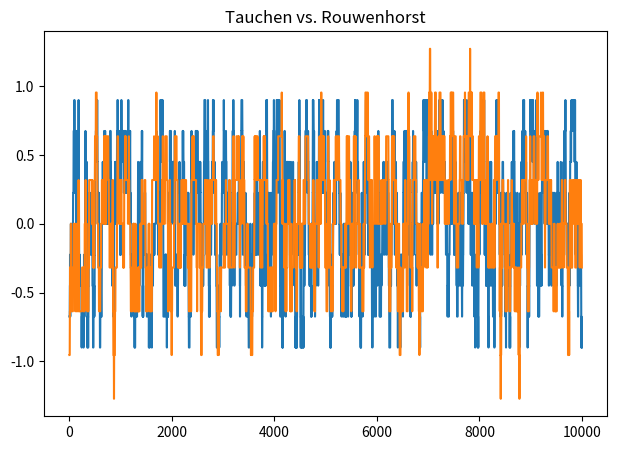

Write Python code to recreate this figure.
from matplotlib import pyplot as plt
from numpy.random import seed, rand
import numpy as np
from scipy.stats import norm


def tauchen_method(rho, sigma, lambd, n_grid):
    start_tauchen = -lambd * sigma / (1 - rho ** 2) ** 0.5
    end_tauchen = -start_tauchen

    zgrid_ = np.linspace(start_tauchen, end_tauchen, n_grid)
    zmid_points = (zgrid_[1:] + zgrid_[:-1]) / 2

    p__ = np.zeros((n_grid, n_grid))
    # P_i,1
    p__[:, 0] = norm.cdf((zmid_points[0] - rho * zgrid_) / sigma)
    # P_i,N_GRID
    p__[:, -1] = 1.0 - norm.cdf((zmid_points[-1] - rho * zgrid_) / sigma)

    # P_i,j for j in [2, N_GRID - 1]
    for i in range(0, n_grid):
        for j in range(1, n_grid - 1):
            lhs = norm.cdf((zmid_points[j] - rho * zgrid_[i]) / sigma)
            rhs = norm.cdf((zmid_points[j - 1] - rho * zgrid_[i]) / sigma)
            p__[i, j] = lhs - rhs

    print(f"p__:\n{p__}")
    print(f"zgrid_:\n{zgrid_}")

    return p__, zgrid_


def rouwenhurst_method(rho, sigma, n_grid):
    p_rouwen = (1 + rho) * 0.5  # chosen to be = pi
    q_rouwen = p_rouwen
    start_rouwen = -(((n_grid - 1) / (1 - rho ** 2)) ** 0.5) * sigma
    end_rouwen = -start_rouwen
    zgrid_ = np.linspace(start_rouwen, end_rouwen, n_grid)
    p__ = np.append(
        [[p_rouwen, 1.0 - p_rouwen]], [[1 - q_rouwen, q_rouwen]], axis=0
    )

    for i in range(2, n_grid):
        ''' Padding zero for one row and one column
        m1 = 
        | P     0_.T |
        | 0_    0    |
        m2 =
        | 0_.T  P_.T |
        | 0     0_   |
        m3 =
        | 0_    0    |
        | P     0_.T |
        m4 =
        | 0     0_   |
        | 0_.T  P    |
        '''
        m1 = np.append(p__, np.zeros((i, 1)), axis=1)
        m1 = np.append(m1, np.zeros((1, i + 1)), axis=0)
        m2 = np.append(np.zeros((i, 1)), p__, axis=1)
        m2 = np.append(m2, np.zeros((1, i + 1)), axis=0)
        m3 = np.append(p__, np.zeros((i, 1)), axis=1)
        m3 = np.append(np.zeros((1, i + 1)), m3, axis=0)
        m4 = np.append(np.zeros((i, 1)), p__, axis=1)
        m4 = np.append(np.zeros((1, i + 1)), m4, axis=0)

        p__ = p_rouwen * m1 + (1 - p_rouwen) * m2 + (1 - q_rouwen) * m3 + q_rouwen * m4
        # Mormalize the rows to make the sum over columns to 1
        p__[1:i, :] = 0.5 * p__[1:i, :]

    print(f"p__:\n{p__}")
    print(f"zgrid_:\n{zgrid_}")

    return p__, zgrid_


def ex_unconditional(
        RHO=0.975,
        SIGMA=0.1,
        N_GRID=9,
        LAMBDA=2.0,  # Used in Tauchen method
        N_TRANSITION=100
):
    transition_tauchen, zgrid_tauchen = tauchen_method(RHO, SIGMA, LAMBDA, N_GRID)
    transition_rouwen, zgrid_rouwen = rouwenhurst_method(RHO, SIGMA, N_GRID)

    # Find the stationary distributions by iteration
    p_stationary_tauchen = np.ones((N_GRID, 1)) / N_GRID
    p_stationary_rouwen = np.ones((N_GRID, 1)) / N_GRID
    # for t in range(1, N_TRANSITION):
    p_stationary_tauchen = np.linalg.matrix_power(transition_tauchen, N_TRANSITION-1).T @ p_stationary_tauchen
    p_stationary_rouwen = np.linalg.matrix_power(transition_rouwen, N_TRANSITION-1).T @ p_stationary_rouwen

    print(p_stationary_tauchen)
    print(p_stationary_rouwen)

    # Check if unconditional moments match
    tauchen_mean_stationary = np.dot(p_stationary_tauchen.T, zgrid_tauchen) / N_GRID
    tauchen_sd_stationary = np.sqrt(np.dot(p_stationary_tauchen.T, (zgrid_tauchen - tauchen_mean_stationary) ** 2))

    rouwen_mean_stationary = np.dot(p_stationary_rouwen.T, zgrid_rouwen) / N_GRID
    rouwen_sd_stationary = np.sqrt(np.dot(p_stationary_rouwen.T, (zgrid_rouwen - rouwen_mean_stationary) ** 2))

    print(
        "Checking the unconditional mean....",
        "Tauchen Mean:",
        tauchen_mean_stationary,
        "Rouwen Mean:",
        rouwen_mean_stationary,
        "Mean:",
        0,
    )
    print(
        "Checking the unconditional sd....",
        "Tauchen sd:",
        tauchen_sd_stationary,
        "Rouwen sd:",
        rouwen_sd_stationary,
        "sd:",
        SIGMA / (1 - RHO ** 2) ** 0.5,
    )

    return transition_tauchen, zgrid_tauchen, transition_rouwen, zgrid_rouwen, N_GRID


def ex_sample_paths(
        P_tauchen, zgrid_tauchen, P_rouwen, zgrid_rouwen, N_GRID,
        i_init=1, random_seed=12345, LEN_HIST=10000
):
    # Monte Carlo simulations to compare performance
    # seed random number generator
    seed(random_seed)

    histories_tauchen_ind = np.zeros((LEN_HIST), np.int8)
    histories_tauchen_z = np.zeros((LEN_HIST))
    histories_tauchen_ind[0] = i_init
    histories_tauchen_z[0] = zgrid_tauchen[histories_tauchen_ind[0]]

    histories_rouwen_ind = np.zeros((LEN_HIST), np.int8)
    histories_rouwen_z = np.zeros((LEN_HIST))
    histories_rouwen_ind[0] = i_init
    histories_rouwen_z[0] = zgrid_rouwen[histories_rouwen_ind[0]]

    randarray = rand(LEN_HIST)

    # for j in range(1, LEN_HIST):
    #     for r in range(0, N_GRID):
    #         if randarray[j] < np.cumsum(P_tauchen[histories_tauchen_ind[j - 1], :])[r]:
    #             histories_tauchen_z[j] = zgrid_tauchen[r]
    #             histories_tauchen_ind[j] = r
    #             break
    #     for r in range(0, N_GRID):
    #         if randarray[j] < np.cumsum(P_rouwen[histories_rouwen_ind[j - 1], :])[r]:
    #             histories_rouwen_z[j] = zgrid_rouwen[r]
    #             histories_rouwen_ind[j] = r
    #             break

    # Precompute cumulative transition matrices
    cum_P_tauchen = np.cumsum(P_tauchen, axis=1)
    cum_P_rouwen = np.cumsum(P_rouwen, axis=1)
    for j in range(1, LEN_HIST):
        prev_tauchen = histories_tauchen_ind[j - 1]
        prev_rouwen = histories_rouwen_ind[j - 1]
        # Find next state index using searchsorted
        next_tauchen = np.searchsorted(cum_P_tauchen[prev_tauchen], randarray[j])
        next_rouwen = np.searchsorted(cum_P_rouwen[prev_rouwen], randarray[j])
        histories_tauchen_ind[j] = next_tauchen
        histories_tauchen_z[j] = zgrid_tauchen[next_tauchen]
        histories_rouwen_ind[j] = next_rouwen
        histories_rouwen_z[j] = zgrid_rouwen[next_rouwen]

    plt.subplot(1, 2, 1)
    plt.plot(histories_tauchen_z[:])
    plt.plot(histories_rouwen_z[:])
    plt.title("Tauchen vs. Rouwenhorst")

    fig = plt.gcf()
    fig.set_size_inches(16, 5)
    plt.show()

    return histories_tauchen_z, histories_rouwen_z


def ex_sampled_stat(
        histories_tauchen_z, histories_rouwen_z,
        RHO, SIGMA, LEN_HIST=10000, T_EXCLUDE = 100
):
    # Compute mean, variance, and autocorrelation coefficient of both series
    # Exclude the initial periods (Burn-in)
    tauchen_mean = np.mean(histories_tauchen_z[T_EXCLUDE:LEN_HIST])
    rouwen_mean = np.mean(histories_rouwen_z[T_EXCLUDE:LEN_HIST])

    print("Real mean:", 0, "Tauchen mean:", tauchen_mean, "Rouwen mean:", rouwen_mean)

    tauchen_sd = np.std(histories_tauchen_z[T_EXCLUDE:LEN_HIST])
    rouwen_sd = np.std(histories_rouwen_z[T_EXCLUDE:LEN_HIST])

    print(
        "Real sd:",
        SIGMA / (1 - RHO ** 2) ** 0.5,
        "Tauchen sd:",
        tauchen_sd,
        "Rouwen_sd:",
        rouwen_sd,
    )

    tauchen_cov = np.cov(
        histories_tauchen_z[T_EXCLUDE: LEN_HIST - 1],  # noQA E203
        histories_tauchen_z[T_EXCLUDE + 1: LEN_HIST],  # noQA E203
    )
    rouwen_cov = np.cov(
        histories_rouwen_z[T_EXCLUDE: LEN_HIST - 1],  # noQA E203
        histories_rouwen_z[T_EXCLUDE + 1: LEN_HIST],  # noQA E203
    )

    tauchen_rho = tauchen_cov[0, 1] / tauchen_cov[0, 0]
    rouwen_rho = rouwen_cov[0, 1] / rouwen_cov[0, 0]

    print("Real rho:", RHO, "Tauchen rho:", tauchen_rho, "Rouwen rho:", rouwen_rho)


if __name__ == "__main__":
    P_tauchen, zgrid_tauchen, P_rouwen, zgrid_rouwen, N_GRID = ex_unconditional(
        RHO=0.975, SIGMA=0.1, N_GRID=9, LAMBDA=2.0, N_TRANSITION=100
    )
    histories_tauchen_z, histories_rouwen_z = ex_sample_paths(
        P_tauchen, zgrid_tauchen, P_rouwen, zgrid_rouwen, N_GRID,
        i_init=1, random_seed=12345, LEN_HIST=10000
    )
    ex_sampled_stat(
        histories_tauchen_z, histories_rouwen_z,
        RHO=0.975, SIGMA=0.1, LEN_HIST=10000
    )
